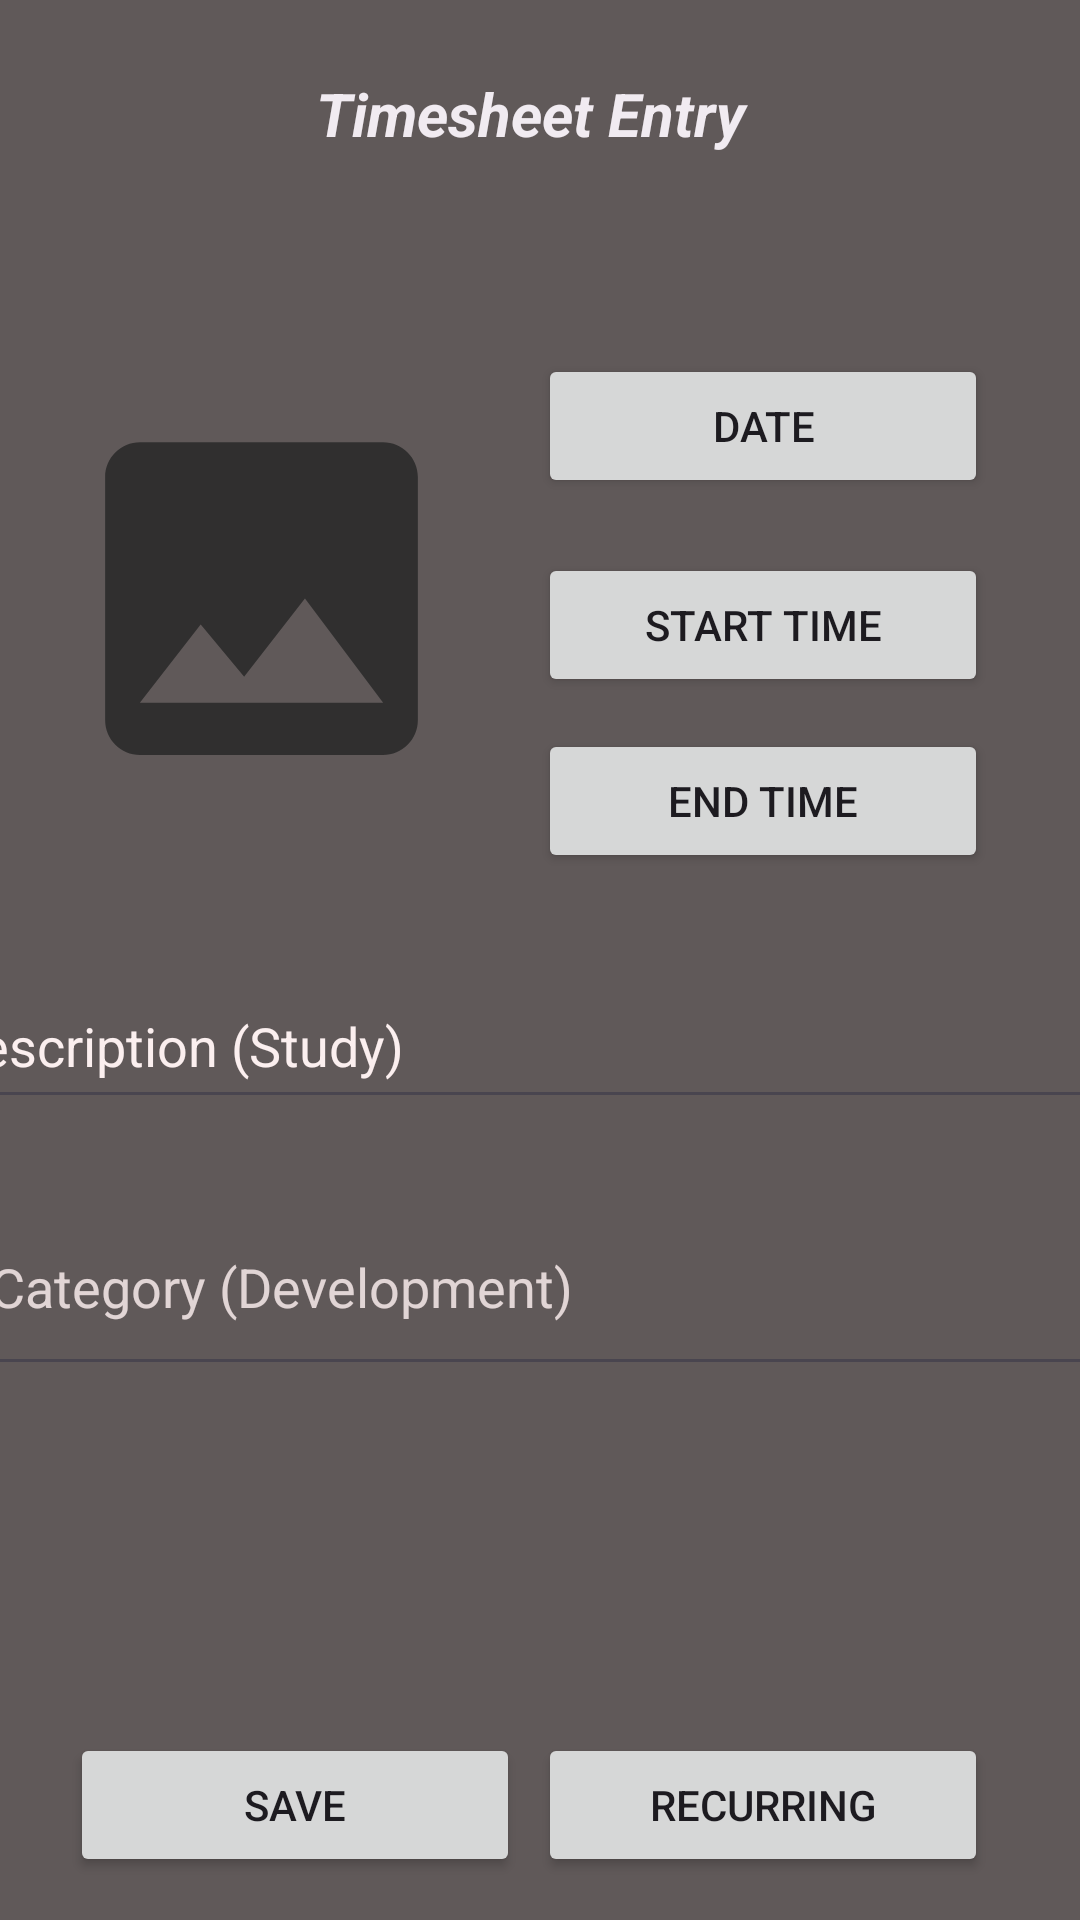

Layout XML and referenced resources for this Android screen:
<!-- AndroidManifest.xml: application theme Theme.TimeGlimpse -->
<!-- res/layout/activity_timesheet_entry.xml -->
<androidx.constraintlayout.widget.ConstraintLayout xmlns:android="http://schemas.android.com/apk/res/android"
    xmlns:tools="http://schemas.android.com/tools"
    android:layout_width="match_parent"
    android:layout_height="match_parent"
    android:background="#605959"
    xmlns:app="http://schemas.android.com/apk/res-auto">

    


    

    <Button
        android:id="@+id/btnDate"
        android:layout_width="150dp"
        android:layout_height="wrap_content"
        android:layout_marginTop="52dp"
        android:text="Date"
        app:layout_constraintBottom_toBottomOf="parent"
        app:layout_constraintEnd_toEndOf="parent"
        app:layout_constraintHorizontal_bias="0.854"
        app:layout_constraintStart_toStartOf="parent"
        app:layout_constraintTop_toTopOf="parent"
        app:layout_constraintVertical_bias="0.122" />

    <Button
        android:id="@+id/btnStartTime"
        android:layout_width="150dp"
        android:layout_height="wrap_content"
        android:layout_marginTop="52dp"
        android:text="Start Time"
        app:layout_constraintBottom_toBottomOf="parent"
        app:layout_constraintEnd_toEndOf="parent"
        app:layout_constraintHorizontal_bias="0.854"
        app:layout_constraintStart_toStartOf="parent"
        app:layout_constraintTop_toTopOf="parent"
        app:layout_constraintVertical_bias="0.245" />

    <Button
        android:id="@+id/btnEndTime"
        android:layout_width="150dp"
        android:layout_height="wrap_content"
        android:layout_marginTop="16dp"
        android:text="End Time"
        app:layout_constraintBottom_toBottomOf="parent"
        app:layout_constraintEnd_toEndOf="parent"
        app:layout_constraintHorizontal_bias="0.854"
        app:layout_constraintStart_toStartOf="parent"
        app:layout_constraintTop_toTopOf="parent"
        app:layout_constraintVertical_bias="0.394" />

    <EditText
        android:id="@+id/txtDescription"
        android:layout_width="390dp"
        android:layout_height="52dp"
        android:hint="Description (Study)"
        android:inputType="text"
        android:textColorHint="#FBEFEF"
        android:textSize="18sp"
        app:layout_constraintBottom_toBottomOf="parent"
        app:layout_constraintEnd_toEndOf="parent"
        app:layout_constraintHorizontal_bias="0.761"
        app:layout_constraintStart_toStartOf="parent"
        app:layout_constraintTop_toTopOf="parent"
        app:layout_constraintVertical_bias="0.546" />

    <EditText
        android:id="@+id/txtCategory"
        android:layout_width="393dp"
        android:layout_height="66dp"
        android:hint="Category (Development)"
        android:inputType="text"
        android:padding="20dp"
        android:textColorHint="#E1D5D5"
        android:textSize="18sp"
        app:layout_constraintBottom_toBottomOf="parent"
        app:layout_constraintEnd_toEndOf="parent"
        app:layout_constraintHorizontal_bias="0.722"
        app:layout_constraintStart_toStartOf="parent"
        app:layout_constraintTop_toTopOf="parent"
        app:layout_constraintVertical_bias="0.69" />

    <Button
        android:id="@+id/btnSaveTask"
        android:layout_width="150dp"
        android:layout_height="wrap_content"
        android:text="Save"
        app:layout_constraintBottom_toBottomOf="parent"
        app:layout_constraintEnd_toEndOf="parent"
        app:layout_constraintHorizontal_bias="0.111"
        app:layout_constraintStart_toStartOf="parent"
        app:layout_constraintTop_toTopOf="parent"
        app:layout_constraintVertical_bias="0.976" />

    <Button
        android:id="@+id/RecurringButton"
        android:layout_width="150dp"
        android:layout_height="wrap_content"
        android:text="Recurring"
        app:layout_constraintBottom_toBottomOf="parent"
        app:layout_constraintEnd_toEndOf="parent"
        app:layout_constraintHorizontal_bias="0.854"
        app:layout_constraintStart_toStartOf="parent"
        app:layout_constraintTop_toTopOf="parent"
        app:layout_constraintVertical_bias="0.976" />

    <TextView
        android:id="@+id/textView7"
        android:layout_width="171dp"
        android:layout_height="33dp"
        android:text="Timesheet Entry"
        android:textColor="#F1EBF1"
        android:textSize="20sp"
        android:textStyle="bold|italic"
        app:layout_constraintBottom_toBottomOf="parent"
        app:layout_constraintEnd_toEndOf="parent"
        app:layout_constraintHorizontal_bias="0.558"
        app:layout_constraintStart_toStartOf="parent"
        app:layout_constraintTop_toTopOf="parent"
        app:layout_constraintVertical_bias="0.04" />

    <ImageView
        android:id="@+id/imageadd"
        android:layout_width="139dp"
        android:layout_height="144dp"
        android:layout_marginStart="41dp"
        android:layout_marginTop="93dp"
        android:layout_marginEnd="46dp"
        android:layout_marginBottom="73dp"
        app:layout_constraintBottom_toTopOf="@+id/txtDescription"
        app:layout_constraintEnd_toStartOf="@+id/btnStartTime"
        app:layout_constraintStart_toStartOf="parent"
        app:layout_constraintTop_toBottomOf="@+id/textView7"
        app:srcCompat="@drawable/baseline_image_24" />


</androidx.constraintlayout.widget.ConstraintLayout>
<!-- resources referenced by this layout -->
<resources>
  <!-- drawable baseline_image_24 (drawable) -->
  <vector xmlns:android="http://schemas.android.com/apk/res/android" android:height="24dp" android:tint="#302F2F" android:viewportHeight="24" android:viewportWidth="24" android:width="24dp">
        
      <path android:fillColor="@android:color/white" android:pathData="M21,19V5c0,-1.1 -0.9,-2 -2,-2H5c-1.1,0 -2,0.9 -2,2v14c0,1.1 0.9,2 2,2h14c1.1,0 2,-0.9 2,-2zM8.5,13.5l2.5,3.01L14.5,12l4.5,6H5l3.5,-4.5z"/>
      
  </vector>
  <style name="Theme.TimeGlimpse" parent="Base.Theme.TimeGlimpse" />
  <style name="Base.Theme.TimeGlimpse" parent="Theme.Material3.DayNight.NoActionBar">
          
          
      </style>
</resources>
